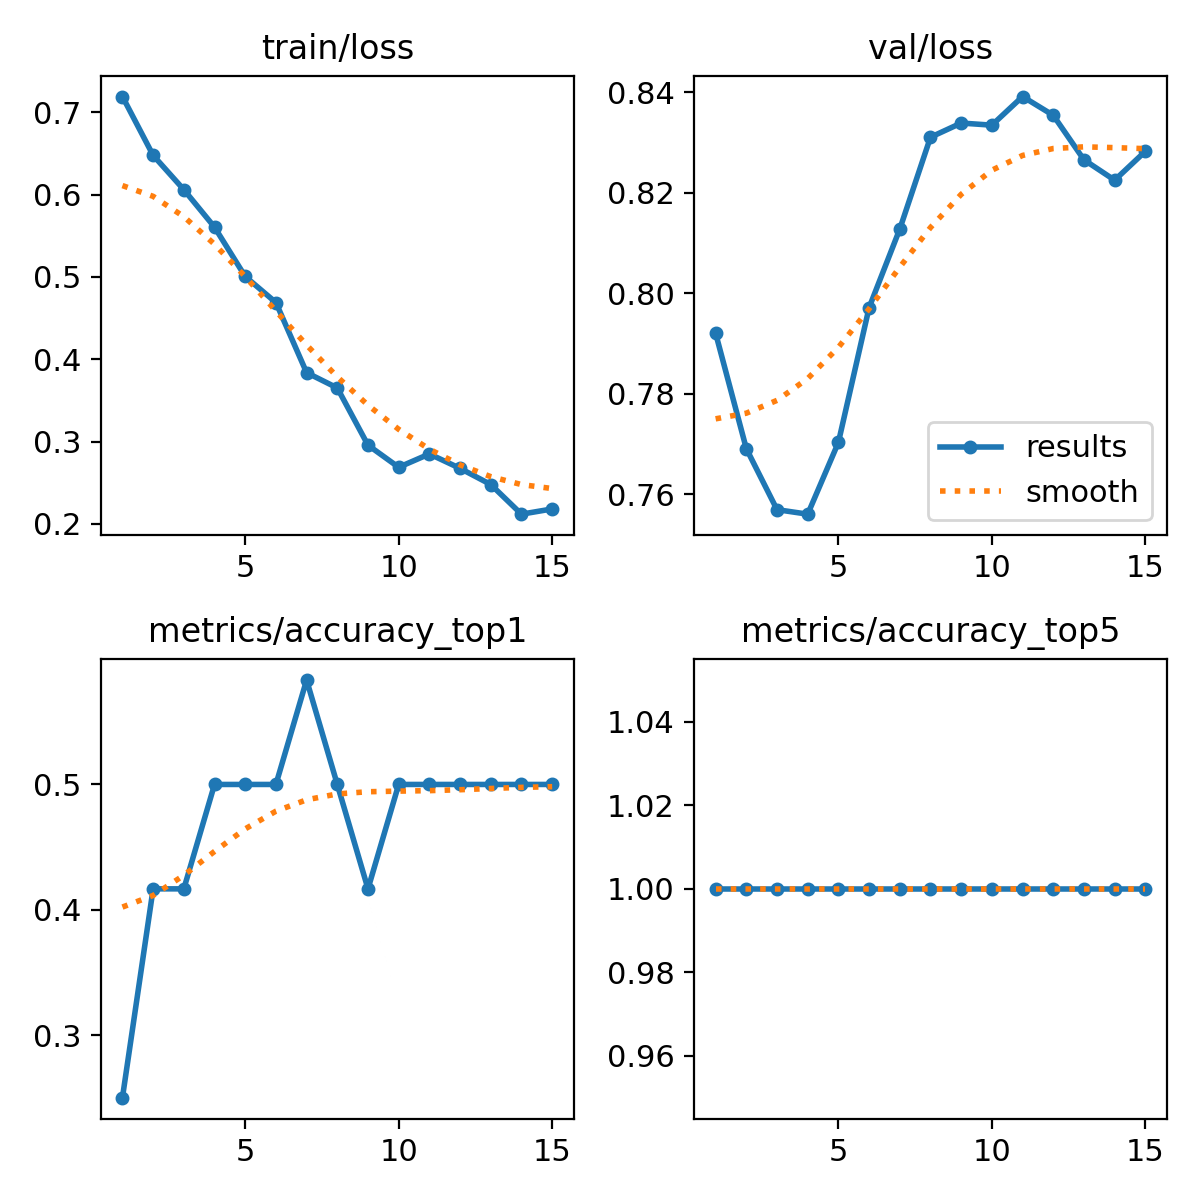

Data behind this chart, as committed beside it:
epoch, time, train/loss, metrics/accuracy_top1, metrics/accuracy_top5, val/loss, lr/pg0, lr/pg1, lr/pg2
1, 8.257, 0.7191, 0.25, 1, 0.7921, 1.428e-05, 1.428e-05, 1.428e-05
2, 15.22, 0.6477, 0.4167, 1, 0.7691, 3.33438e-05, 3.33438e-05, 3.33438e-05
3, 21.76, 0.606, 0.4167, 1, 0.757, 4.95802e-05, 4.95802e-05, 4.95802e-05
4, 28.3, 0.5604, 0.5, 1, 0.7561, 6.29891e-05, 6.29891e-05, 6.29891e-05
5, 34.85, 0.5005, 0.5, 1, 0.7703, 7.35706e-05, 7.35706e-05, 7.35706e-05
6, 41.35, 0.4688, 0.5, 1, 0.7971, 8.13246e-05, 8.13246e-05, 8.13246e-05
7, 47.96, 0.3837, 0.5833, 1, 0.8128, 8.62512e-05, 8.62512e-05, 8.62512e-05
8, 54.43, 0.3651, 0.5, 1, 0.831, 8.83504e-05, 8.83504e-05, 8.83504e-05
9, 60.75, 0.2956, 0.4167, 1, 0.8338, 8.76221e-05, 8.76221e-05, 8.76221e-05
10, 67.26, 0.2687, 0.5, 1, 0.8334, 8.40664e-05, 8.40664e-05, 8.40664e-05
11, 73.73, 0.2849, 0.5, 1, 0.8391, 7.76832e-05, 7.76832e-05, 7.76832e-05
12, 80.13, 0.2674, 0.5, 1, 0.8354, 6.84726e-05, 6.84726e-05, 6.84726e-05
13, 86.67, 0.2477, 0.5, 1, 0.8265, 5.64346e-05, 5.64346e-05, 5.64346e-05
14, 93.18, 0.2117, 0.5, 1, 0.8225, 4.15691e-05, 4.15691e-05, 4.15691e-05
15, 99.62, 0.2181, 0.5, 1, 0.8282, 2.38762e-05, 2.38762e-05, 2.38762e-05
